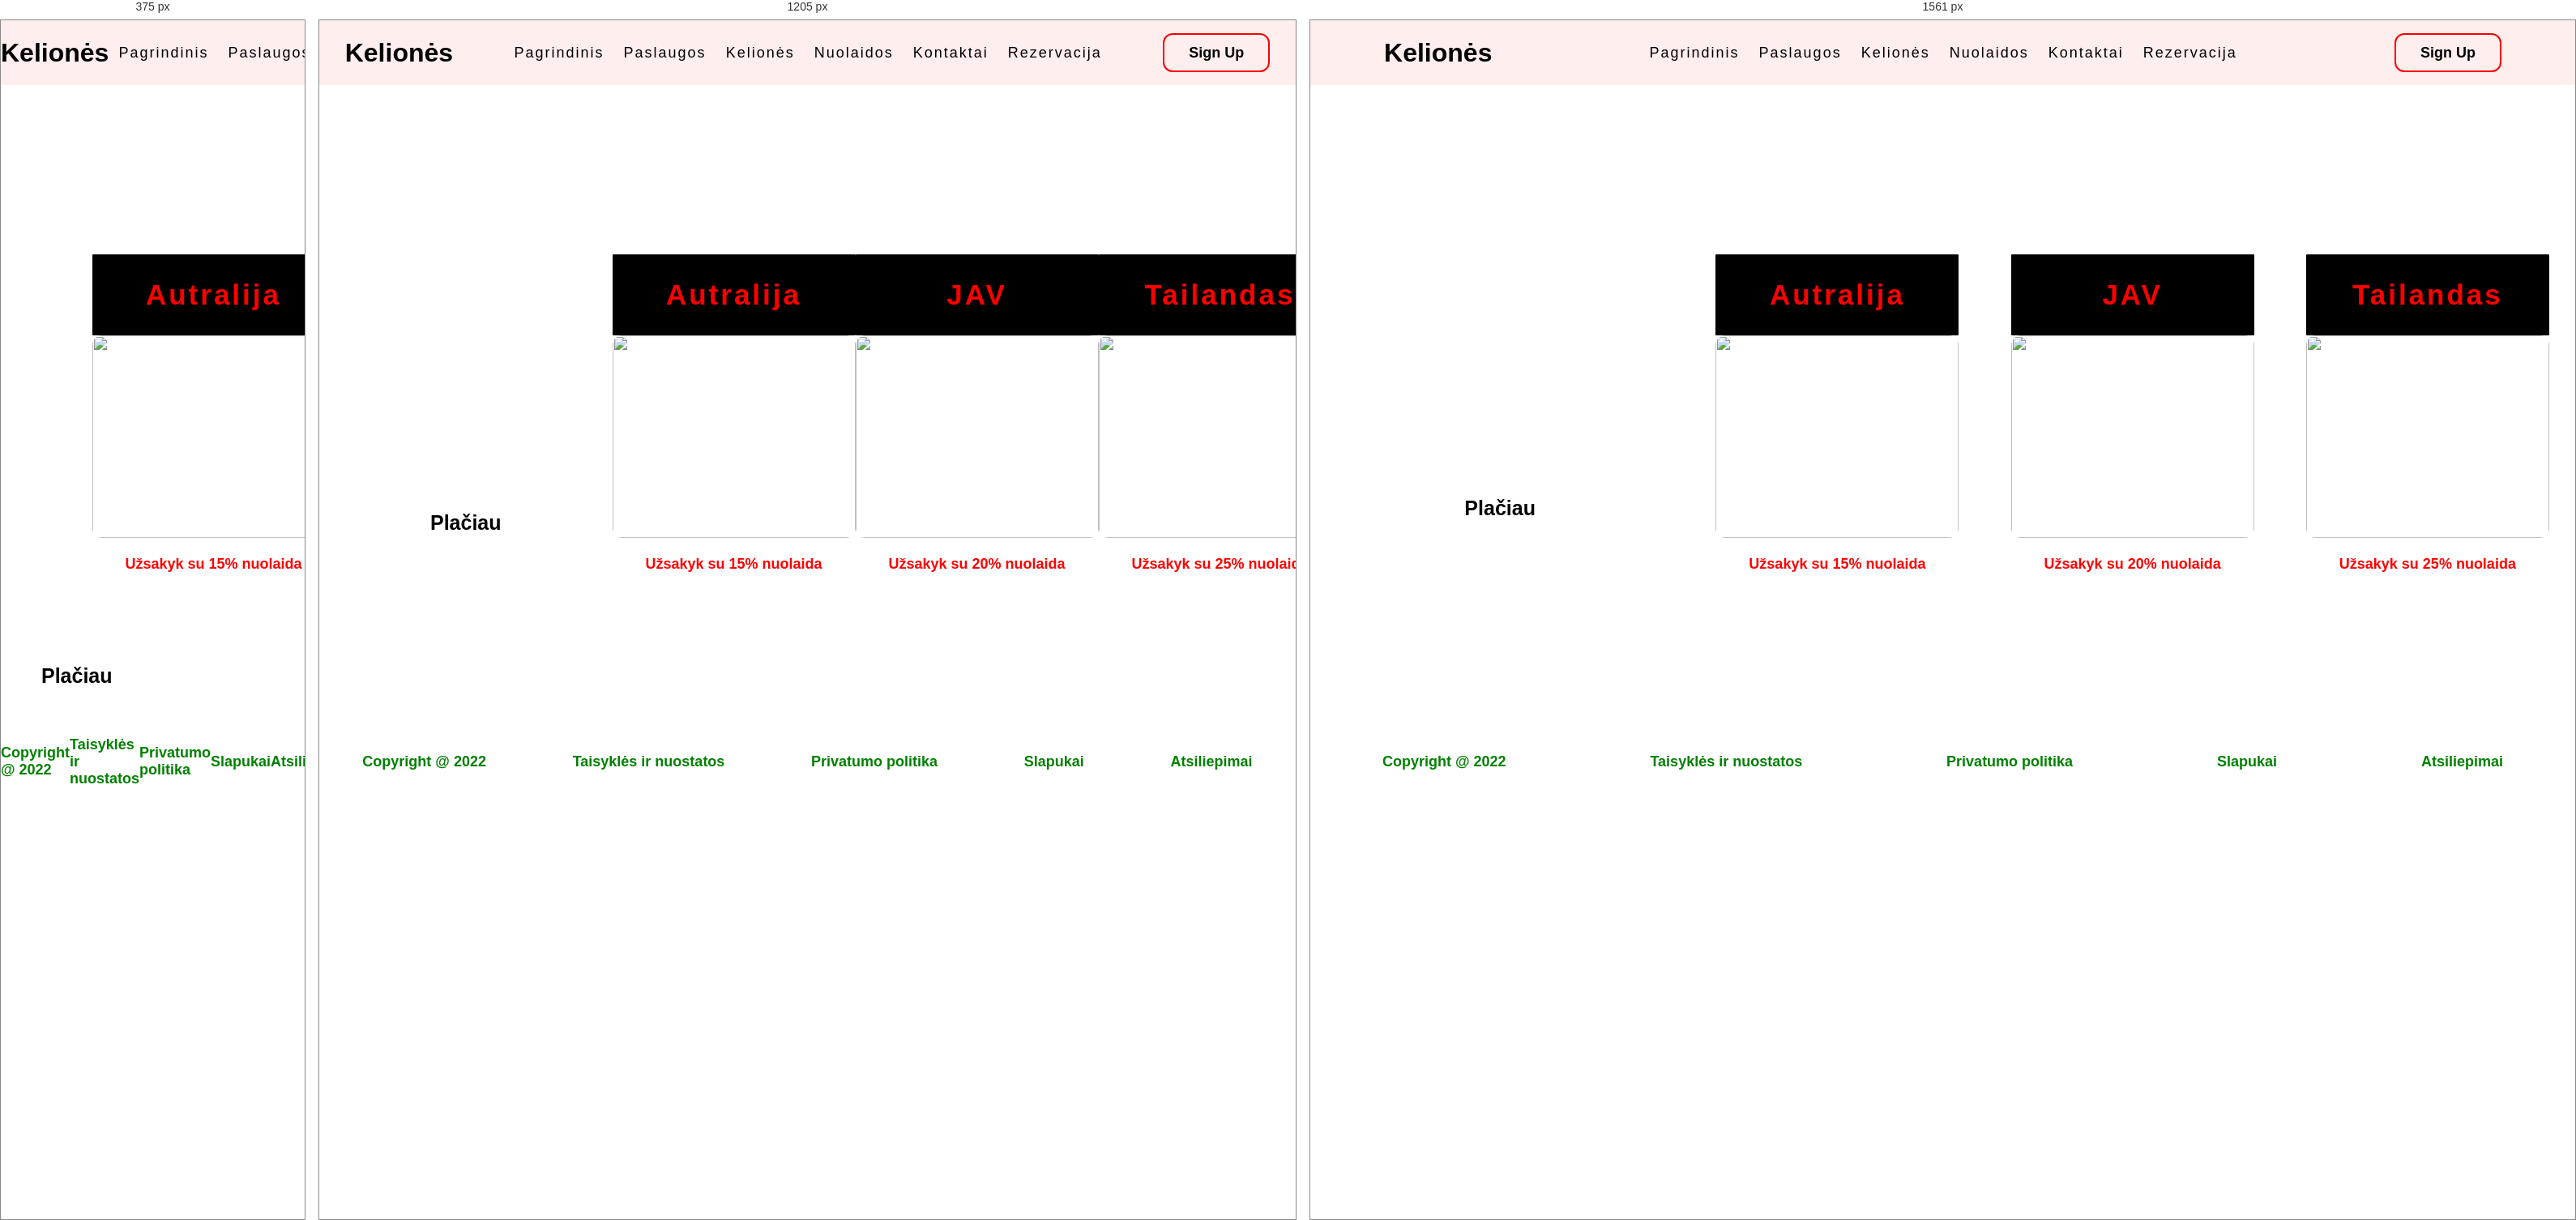
Rendered at 375 px, 1205 px and 1561 px, left to right.

<!-- file: index.html -->
<!DOCTYPE html>
<html lang="en">
<head>
    <meta charset="UTF-8">
    <meta http-equiv="X-UA-Compatible" content="IE=edge">
    <meta name="viewport" content="width=device-width, initial-scale=1.0">
    <title>Kelionės</title>
    <link rel="stylesheet" href="styles/main.css">
    <link rel="preconnect" href="https://fonts.gstatic.com">
	<link href="https://fonts.googleapis.com/css2?family=Poppins:wght@300&display=swap" rel="stylesheet">
</head>
<body>
    <div class="navbar">
		<div class="logo">
			<h1>Kelionės</h1>
		</div>
		<div class="menu">
			<ul>
				<li><a href="#">Pagrindinis</a></li>
				<li><a href="#">Paslaugos</a></li>
				<li><a href="#">Kelionės</a></li>
				<li><a href="#">Nuolaidos</a></li>
				<li><a href="#">Kontaktai</a></li>
				<li><a href="#">Rezervacija</a></li>
			</ul>
		</div>
		<div class="signup">
			<a href="#">Sign Up</a>
		</div>
	</div>
	<div class="body">
		<div class="heading">
			<h1>Keliaukite kartu su mumis!</h1>
			<br>
			<p>Keliauti sveika. Ypač, jei tai turistinė-pažintinė kelionė. 
				Kas gali būti geriau už mankštą, gryną orą bei
				pasivaikščiojimus po gražiausius gamtinius ir architektūrinius paminklus? 
				Kai kurie žmonės specialiai renkasi tokias keliones, nes tai jiems padeda 
				išlikti sveikiems, sportiškiems bei kupiniems jėgų.</p>
			<br>
			<br>
			<a href="#">Plačiau</a>
		</div>
		<div class="tours">
			<div class="places">
				<h2>Autralija</h2>
				<img src="images/img1.jpg" style="width: 300px; height: 250px; border-radius: 12px;">
				<br>
				<br>
				<a href="#">Užsakyk su 15% nuolaida</a>
			</div>
			<div class="places">
				<h2>JAV</h2>
				<img src="images/img2.jpg" style="width: 300px; height: 250px; border-radius: 12px;">
				<br>
				<br>
				<a href="#">Užsakyk su 20% nuolaida</a>
			</div>
			<div class="places">
				<h2>Tailandas</h2>
				<img src="images/img3.jpg" style="width: 300px; height: 250px; border-radius: 12px;">
				<br>
				<br>
				<a href="#">Užsakyk su 25% nuolaida</a>
			</div>
		</div>
	</div>
	<div id="footer">
		<a href="#">Copyright @ 2022</a>
		<a href="#">Taisyklės ir nuostatos</a>
		<a href="#">Privatumo politika</a>
		<a href="#">Slapukai</a>
		<a href="#">Atsiliepimai</a>
	</div>
</body>
</html>

/* @media block from styles/main.css */
@media (max-width: 1560px){
	
}

/* @media block from styles/main.css */
@media (max-width: 850px){
	
}